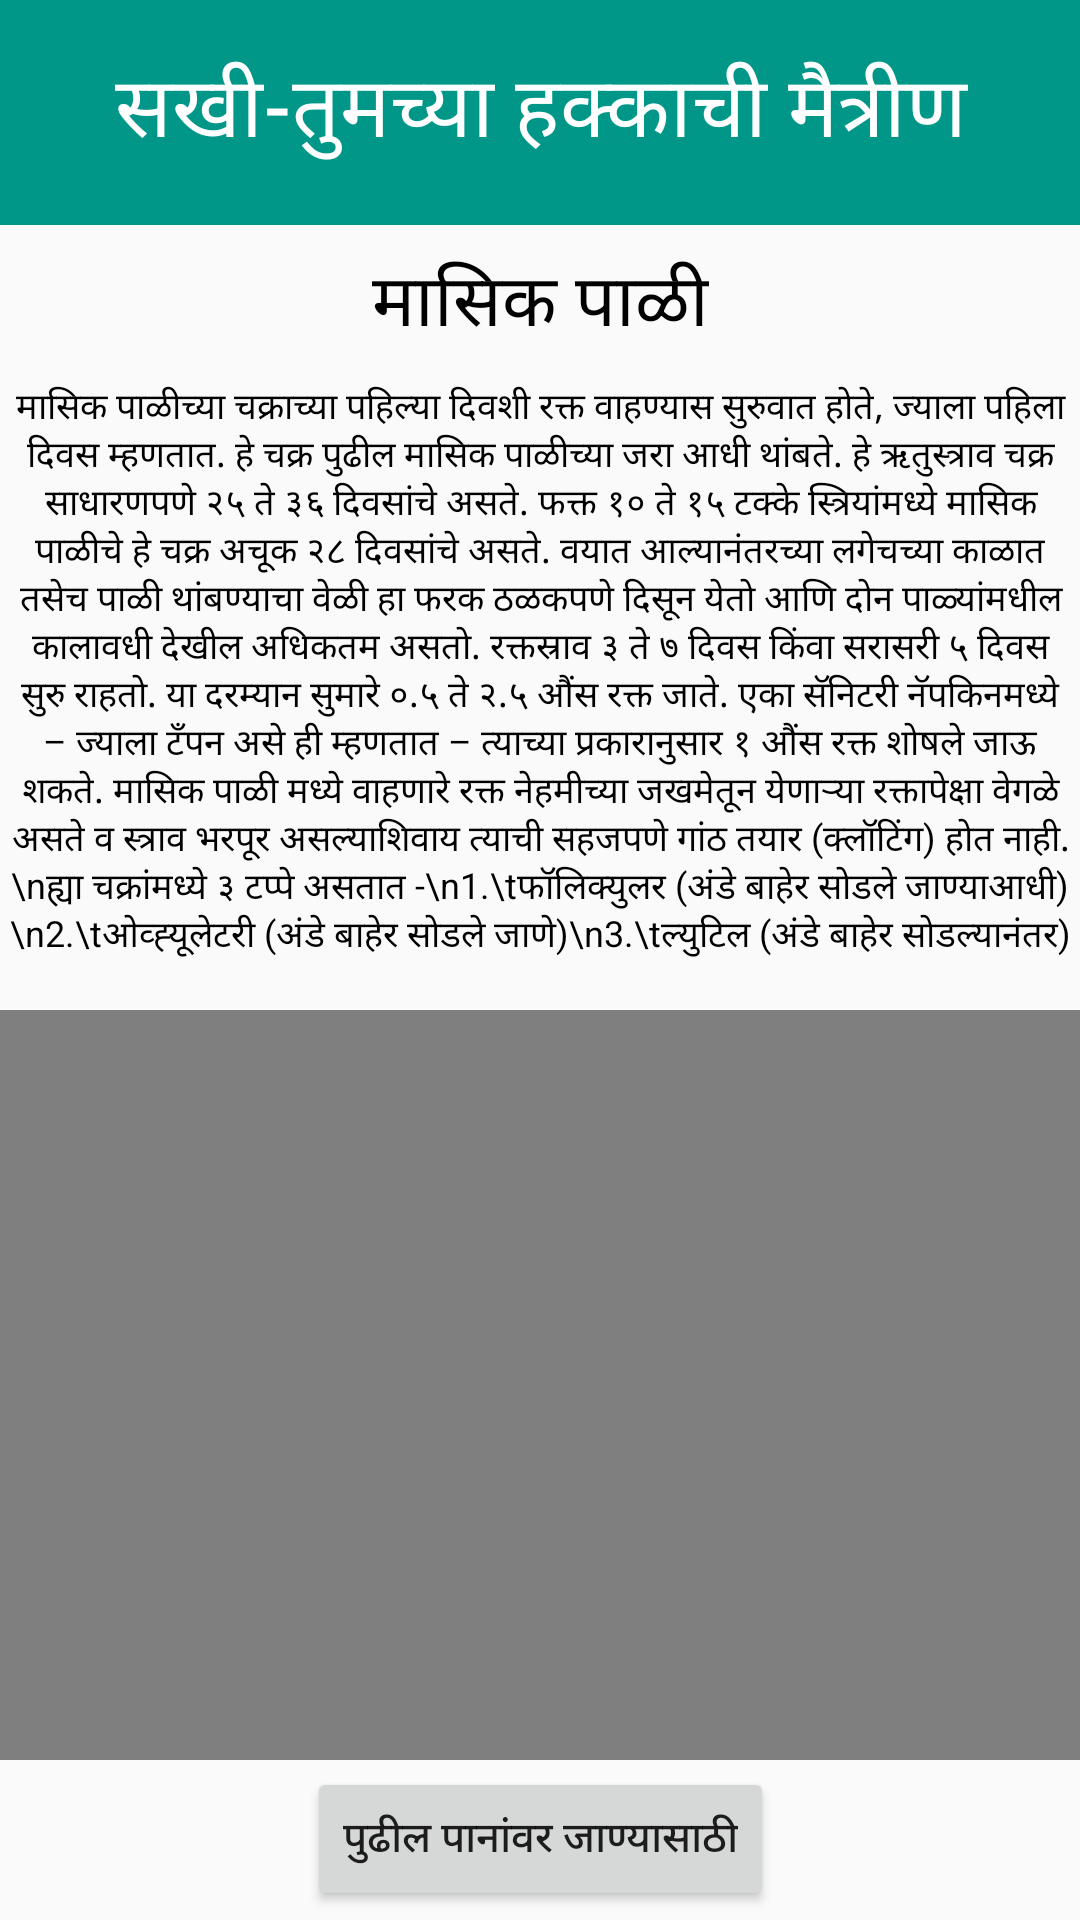

This screen was rendered from an Android layout file. Write that file and the resources it references.
<!-- AndroidManifest.xml: application theme Theme.HealthApp -->
<!-- res/layout/menstural_cycle_info.xml -->
<?xml version="1.0" encoding="utf-8"?>
<android.support.constraint.ConstraintLayout
    xmlns:android="http://schemas.android.com/apk/res/android"
    xmlns:app="http://schemas.android.com/apk/res-auto"
    xmlns:tools="http://schemas.android.com/tools"
    android:layout_width="match_parent"
    android:layout_height="match_parent">

    <android.support.v7.widget.Toolbar
        android:id="@+id/toolbar4"
        android:layout_width="match_parent"
        android:layout_height="75dp"
        android:background="#009688"
        android:minHeight="?attr/actionBarSize"
        android:theme="?attr/actionBarTheme"
        app:layout_constraintEnd_toEndOf="parent"
        app:layout_constraintStart_toStartOf="parent"
        app:layout_constraintTop_toTopOf="parent" />

    <TextView
        android:id="@+id/textView8"
        android:layout_width="match_parent"
        android:layout_height="70dp"
        android:layout_marginTop="16dp"
        android:text="सखी-तुमच्या हक्काची मैत्रीण"
        android:textAlignment="center"
        android:textColor="#FFFFFF"
        android:textSize="28sp"
        app:layout_constraintEnd_toEndOf="parent"
        app:layout_constraintStart_toStartOf="parent"
        app:layout_constraintTop_toTopOf="@+id/toolbar4" />

    <TextView
        android:id="@+id/textView9"
        android:layout_width="wrap_content"
        android:layout_height="wrap_content"
        android:layout_marginTop="8dp"
        android:text="मासिक पाळी"
        android:textColor="#000000"
        android:textSize="24sp"
        app:layout_constraintEnd_toEndOf="parent"
        app:layout_constraintStart_toStartOf="parent"
        app:layout_constraintTop_toBottomOf="@+id/toolbar4" />

    <TextView
        android:id="@+id/textView10"
        android:layout_width="wrap_content"
        android:layout_height="wrap_content"
        android:layout_marginTop="8dp"
        android:text="मासिक पाळीच्या चक्राच्या पहिल्या दिवशी रक्त वाहण्यास सुरुवात होते, ज्याला पहिला दिवस म्हणतात. हे चक्र पुढील मासिक पाळीच्या जरा आधी थांबते. हे ऋतुस्त्राव चक्र साधारणपणे २५ ते ३६ दिवसांचे असते. फक्त १० ते १५ टक्के स्त्रियांमध्ये मासिक पाळीचे हे चक्र अचूक २८ दिवसांचे असते. वयात आल्यानंतरच्या लगेचच्या काळात तसेच पाळी थांबण्याचा वेळी हा फरक ठळकपणे दिसून येतो आणि दोन पाळ्यांमधील कालावधी देखील अधिकतम असतो. रक्तस्राव ३ ते ७ दिवस किंवा सरासरी ५ दिवस सुरु राहतो. या दरम्यान सुमारे ०.५ ते २.५ औंस रक्त जाते. एका सॅनिटरी नॅपकिनमध्ये – ज्याला टॅंपन असे ही म्हणतात – त्याच्या प्रकारानुसार १ औंस रक्त शोषले जाऊ शकते. मासिक पाळी मध्ये वाहणारे रक्त नेहमीच्या जखमेतून येणार्‍या रक्तापेक्षा वेगळे असते व स्त्राव भरपूर असल्याशिवाय त्याची सहजपणे गांठ तयार (क्लॉटिंग) होत नाही.\nह्या चक्रांमध्ये ३ टप्पे असतात -\n1.\tफॉलिक्युलर (अंडे बाहेर सोडले जाण्याआधी)\n2.\tओव्ह्यूलेटरी (अंडे बाहेर सोडले जाणे)\n3.\tल्युटिल (अंडे बाहेर सोडल्यानंतर)"
        android:textAlignment="center"
        android:textColor="#000000"
        android:textSize="12sp"
        app:layout_constraintEnd_toEndOf="parent"
        app:layout_constraintStart_toStartOf="parent"
        app:layout_constraintTop_toBottomOf="@+id/textView9" />

    <VideoView
        android:id="@+id/videoView2"
        android:layout_width="match_parent"
        android:layout_height="250dp"
        android:layout_marginTop="16dp"
        app:layout_constraintEnd_toEndOf="parent"
        app:layout_constraintStart_toStartOf="parent"
        app:layout_constraintTop_toBottomOf="@+id/textView10" />

    <Button
        android:id="@+id/button4"
        android:layout_width="wrap_content"
        android:layout_height="wrap_content"
        android:text="पुढील पानांवर जाण्यासाठी"
        app:layout_constraintBottom_toBottomOf="parent"
        app:layout_constraintEnd_toEndOf="parent"
        app:layout_constraintStart_toStartOf="parent"
        app:layout_constraintTop_toBottomOf="@+id/videoView2"
        app:layout_constraintVertical_bias="0.439" />
</android.support.constraint.ConstraintLayout>
<!-- resources referenced by this layout -->
<resources>
  <style name="Theme.HealthApp" parent="Theme.AppCompat.Light.DarkActionBar">
          
          <item name="colorPrimary">@color/purple_500</item>
          <item name="colorPrimaryDark">@color/purple_700</item>
          <item name="colorAccent">@color/teal_200</item>
          
      </style>
  <!-- not gathered from this repository: default colours our renderer supplied (Android Studio template values) -->
  <color name="purple_500">#FF6200EE</color>
  <color name="purple_700">#FF3700B3</color>
  <color name="teal_200">#FF03DAC5</color>
</resources>
